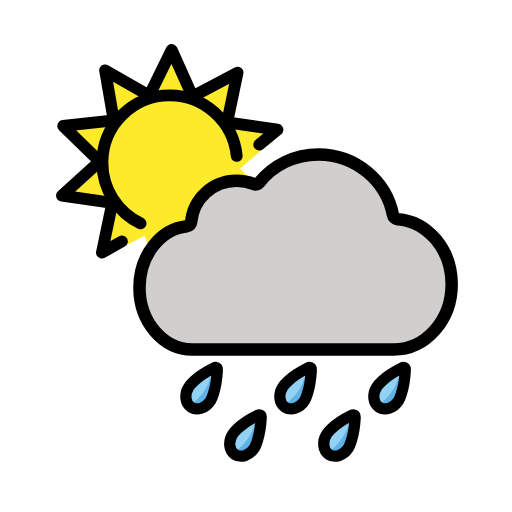
t = 0.00 s
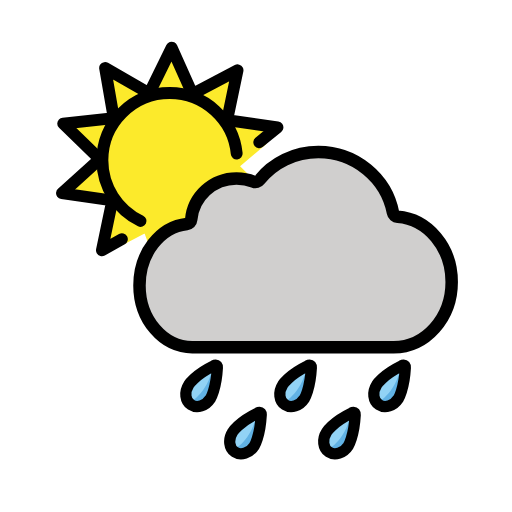
t = 0.48 s
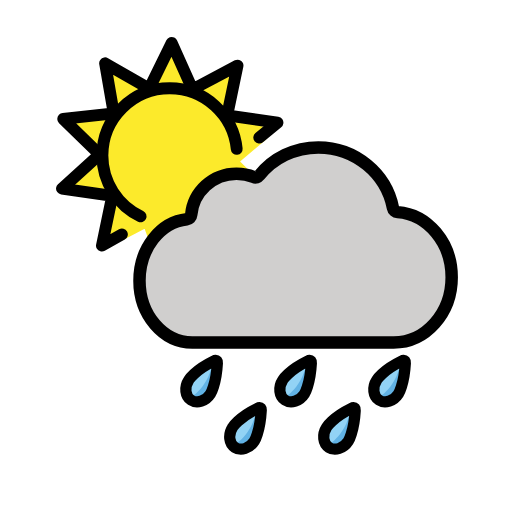
t = 1.43 s
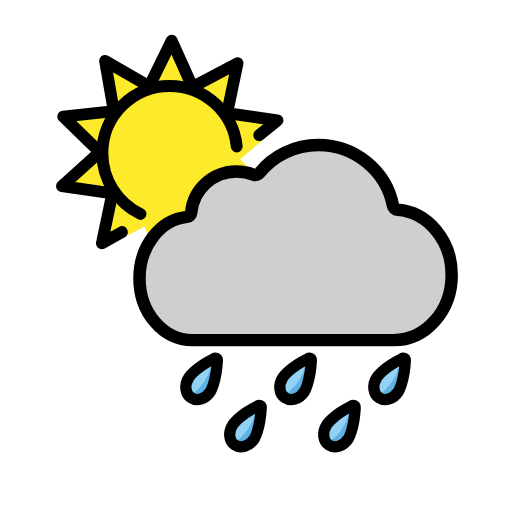
t = 1.90 s
t = 2.38 s: frame unchanged from t = 1.43 s, image omitted
t = 3.33 s: frame unchanged from t = 0.48 s, image omitted

The animated SVG that drew these frames (rendered in a browser with its animation timeline set to each time). Animation: 1 SMIL element (animateTransform=1); one cycle of 3.80 s, repeats indefinitely.

<?xml version='1.0' encoding='utf-8'?>
<svg xmlns="http://www.w3.org/2000/svg" id="emoji" viewBox="-5 -5 82 82" width="200" height="200" role="img">
  <title>OpenMoji: sun behind rain cloud</title><g><g id="color">
    <path fill="#fcea2b" d="m18.1614,32.7701l-3.2872,1.7201c-.867.4537-2.0118.0607-2.2652-.8845-.0153-.0572-.0232-.1085-.0222-.1515l.1368-5.8167-8.0643-1.162,6.0358-5.473-5.8412-5.6814,8.1036-.8768-1.3933-8.0309,7.0724,4.0568,3.595-7.3181,3.3356,7.4372,7.2087-3.8045-1.6659,7.9764,5.994,1.6251c.9561.2592,1.2279,1.4855.4708,2.1244l-4.1241,3.4802,5.8187,5.7815-8.1229.6762,1.1943,8.063-6.9703-4.2205-4.6578,7.5588-2.5514-7.0798Z" />
    <path fill="#d0cfce" d="m25.6193,30.5602c-.031.3535-.3174.6396-.6721.6775-4.2996.4606-7.6067,4.6942-7.6067,9.8474,0,5.4608,3.7871,9.8877,8.4588,9.8877h32.248c5.1325,0,9.2932-4.6783,9.2932-10.4492,0-5.5305-3.8212-10.0575-8.6569-10.4251-.37-.0281-.67-.2871-.7406-.6494-1.0803-5.5472-6.0636-9.7159-11.9553-9.7159-3.829,0-7.2399,1.7335-9.4549,4.4912-.2164.2695-.5797.3929-.8992.2589-.8523-.3575-1.7525-.5304-2.7597-.5304-3.806.0001-6.9302,2.9047-7.2546,6.6073Z" />
    <path fill="#92d3f5" d="m28.6934,59.2233c-.7516,1.1632-2.1343,1.6031-3.0902.9854s-1.1216-2.0613-.37-3.2245c0,0,.8943-1.4257,4.0066-3.0386,0,0,.6168-.3534.5724.3205-.1914,3.5001-1.1188,4.9572-1.1188,4.9572" />
    <path fill="#61b2e4" d="m29.1527,54.0877c.5441,1.6504-.7227,4.9495-.7227,4.9495-.9587,1.3692-2.1337,1.5027-3.1418.7967-.0001,0,2.7195-.9711,3.8645-5.7462" />
    <path fill="#92d3f5" d="m58.798,59.2233c-.7516,1.1632-2.1343,1.6031-3.0902.9854s-1.1216-2.0613-.37-3.2245c0,0,.8943-1.4257,4.0066-3.0386,0,0,.6168-.3534.5724.3205-.1914,3.5001-1.1188,4.9572-1.1188,4.9572" />
    <path fill="#61b2e4" d="m59.2573,54.0877c.5441,1.6504-.7227,4.9495-.7227,4.9495-.9587,1.3692-2.1337,1.5027-3.1418.7967-.0001,0,2.7195-.9711,3.8645-5.7462" />
    <path fill="#92d3f5" d="m43.7457,59.2233c-.7516,1.1632-2.1343,1.6031-3.0902.9854s-1.1216-2.0613-.37-3.2245c0,0,.8943-1.4257,4.0066-3.0386,0,0,.6168-.3534.5724.3205-.1914,3.5001-1.1188,4.9572-1.1188,4.9572" />
    <path fill="#61b2e4" d="m44.205,54.0877c.5441,1.6504-.7227,4.9495-.7227,4.9495-.9587,1.3692-2.1337,1.5027-3.1418.7967-.0001,0,2.7195-.9711,3.8645-5.7462" />
    <path fill="#92d3f5" d="m35.7196,66.7944c-.7516,1.1632-2.1343,1.603-3.0902.9854-.9559-.6177-1.1216-2.0613-.37-3.2245,0,0,.8943-1.4257,4.0066-3.0385,0,0,.6168-.3534.5724.3205-.1915,3.5001-1.1188,4.9571-1.1188,4.9571" />
    <path fill="#61b2e4" d="m36.1789,61.6589c.5441,1.6504-.7227,4.9495-.7227,4.9495-.9587,1.3692-2.1337,1.5027-3.1418.7967-.0001,0,2.7194-.9711,3.8645-5.7462" />
    <path fill="#92d3f5" d="m50.7719,66.7944c-.7516,1.1632-2.1343,1.603-3.0902.9854-.9559-.6177-1.1216-2.0613-.37-3.2245,0,0,.8943-1.4257,4.0066-3.0385,0,0,.6168-.3534.5724.3205-.1915,3.5001-1.1188,4.9571-1.1188,4.9571" />
    <path fill="#61b2e4" d="m51.2312,61.6589c.5441,1.6504-.7227,4.9495-.7227,4.9495-.9587,1.3692-2.1337,1.5027-3.1418.7967-.0001,0,2.7195-.9711,3.8645-5.7462" />
  </g>
  <g id="line">
    <polyline fill="none" stroke="#000" stroke-linecap="round" stroke-linejoin="round" stroke-width="1.9" points="14.5238 33.667 11.324 35.463 12.9899 27.4866 4.9255 26.3246 10.9614 20.8516 5.1201 15.1703 13.2238 14.2934 11.8304 6.2625 18.9028 10.3193 22.4979 3.0012 25.8335 10.4384 33.0422 6.634 31.3763 14.6103 39.4406 15.7723 36.5166 18.1549" />
    <path fill="none" stroke="#000" stroke-linecap="round" stroke-linejoin="round" stroke-width="1.9" d="m32.9118,19.9675c-.5423-5.4473-5.1387-9.7012-10.7287-9.7012-5.9549,0-10.7822,4.8274-10.7822,10.7822,0,4.2822,2.4963,7.9814,6.1131,9.7216" />
    <path fill="none" stroke="#000" stroke-linecap="round" stroke-linejoin="round" stroke-width="2" d="m25.6193,30.5602c-.031.3535-.3174.6396-.6721.6775-4.2996.4606-7.6067,4.6942-7.6067,9.8474,0,5.4608,3.7871,9.8877,8.4588,9.8877h32.248c5.1325,0,9.2932-4.6783,9.2932-10.4492,0-5.5305-3.8212-10.0575-8.6569-10.4251-.37-.0281-.67-.2871-.7406-.6494-1.0803-5.5472-6.0636-9.7159-11.9553-9.7159-3.829,0-7.2399,1.7335-9.4549,4.4912-.2164.2695-.5797.3929-.8992.2589-.8523-.3575-1.7525-.5304-2.7597-.5304-3.806.0001-6.9302,2.9047-7.2546,6.6073Z" />
    <path fill="none" stroke="#000" stroke-linecap="round" stroke-linejoin="round" stroke-width="1.8" d="m28.6934,59.2233c-.7516,1.1632-2.1343,1.6031-3.0902.9854s-1.1216-2.0613-.37-3.2245c0,0,.8761-1.5078,4.0066-3.0386,0,0,.6168-.3534.5724.3205-.1914,3.5001-1.1188,4.9572-1.1188,4.9572" />
    <path fill="none" stroke="#000" stroke-linecap="round" stroke-linejoin="round" stroke-width="1.8" d="m58.798,59.2233c-.7516,1.1632-2.1343,1.6031-3.0902.9854s-1.1216-2.0613-.37-3.2245c0,0,.8761-1.5078,4.0066-3.0386,0,0,.6168-.3534.5724.3205-.1914,3.5001-1.1188,4.9572-1.1188,4.9572" />
    <path fill="none" stroke="#000" stroke-linecap="round" stroke-linejoin="round" stroke-width="1.8" d="m43.7457,59.2233c-.7516,1.1632-2.1343,1.6031-3.0902.9854s-1.1216-2.0613-.37-3.2245c0,0,.8761-1.5078,4.0066-3.0386,0,0,.6168-.3534.5724.3205-.1914,3.5001-1.1188,4.9572-1.1188,4.9572" />
    <path fill="none" stroke="#000" stroke-linecap="round" stroke-linejoin="round" stroke-width="1.8" d="m35.7196,66.7944c-.7516,1.1632-2.1343,1.603-3.0902.9854-.9559-.6177-1.1216-2.0613-.37-3.2245,0,0,.8761-1.5078,4.0066-3.0385,0,0,.6168-.3534.5724.3205-.1915,3.5001-1.1188,4.9571-1.1188,4.9571" />
    <path fill="none" stroke="#000" stroke-linecap="round" stroke-linejoin="round" stroke-width="1.8" d="m50.7719,66.7944c-.7516,1.1632-2.1343,1.603-3.0902.9854-.9559-.6177-1.1216-2.0613-.37-3.2245,0,0,.8761-1.5078,4.0066-3.0385,0,0,.6168-.3534.5724.3205-.1915,3.5001-1.1188,4.9571-1.1188,4.9571" />
  </g>
<animateTransform attributeName="transform" type="translate" values="0 0;0 -1.5;0 0" dur="3.8s" repeatCount="indefinite" /></g></svg>
